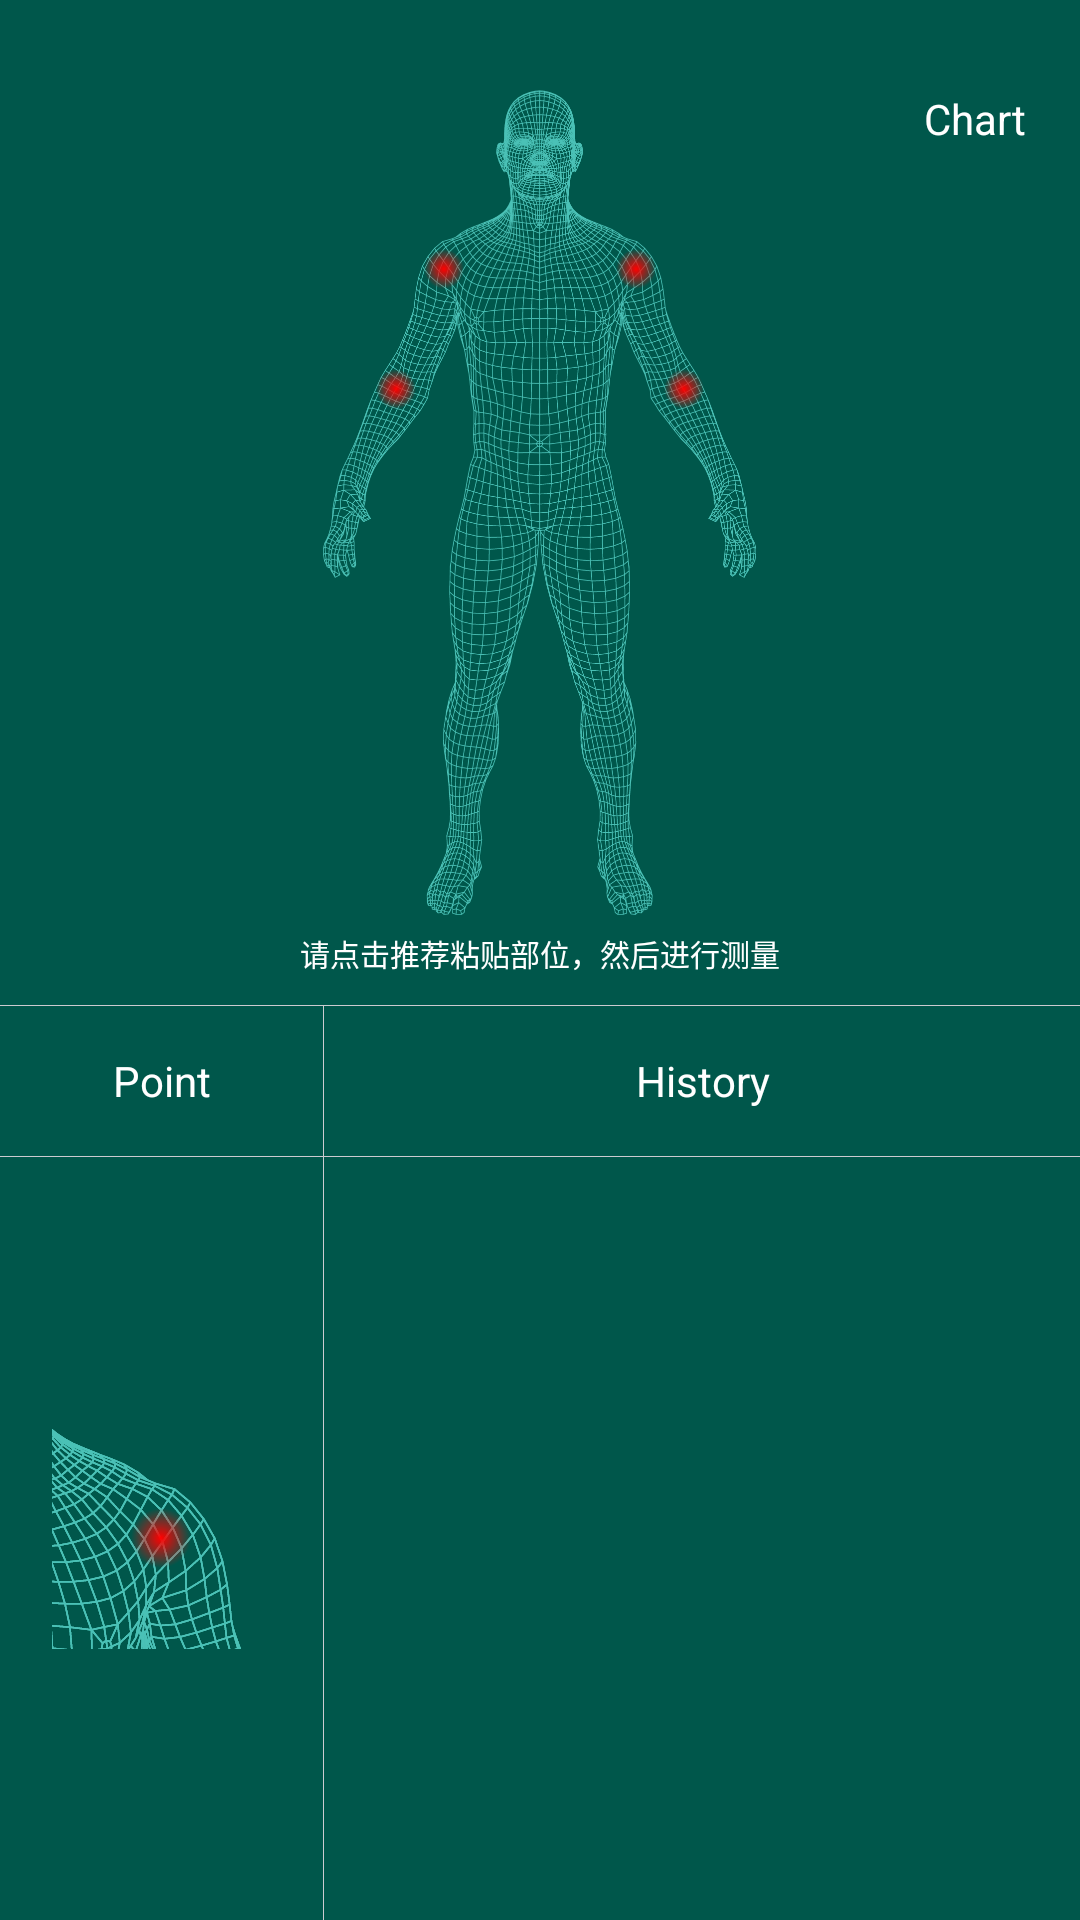

Reconstruct the res/layout file that produces this screen, plus the resources it refers to.
<!-- AndroidManifest.xml: application theme AppTheme -->
<!-- res/layout/activity_main.xml -->
<?xml version="1.0" encoding="utf-8"?>
<LinearLayout xmlns:android="http://schemas.android.com/apk/res/android"
    xmlns:tools="http://schemas.android.com/tools"
    android:layout_width="match_parent"
    android:layout_height="match_parent"
    android:orientation="vertical">

    <LinearLayout
        android:layout_width="match_parent"
        android:layout_height="30dp"
        android:orientation="horizontal">

    </LinearLayout>

    <LinearLayout
        android:layout_width="match_parent"
        android:layout_height="match_parent"
        android:orientation="vertical">

        <androidx.constraintlayout.widget.ConstraintLayout
            xmlns:android="http://schemas.android.com/apk/res/android"
            xmlns:app="http://schemas.android.com/apk/res-auto"
            android:layout_width="match_parent"
            android:layout_height="0dp"
            android:layout_weight="1">

            <ImageView
                android:id="@+id/body"
                android:layout_width="match_parent"
                android:layout_height="match_parent"
                android:layout_marginBottom="30dp"
                android:scaleType="centerInside"
                android:src="@mipmap/body"
                android:visibility="visible"/>

            <ImageView
                android:id="@+id/iv_point_shoulder_right"
                android:layout_width="40dp"
                android:layout_height="40dp"
                android:src="@drawable/circle_gradient"
                app:layout_constraintHorizontal_bias="0.4"
                app:layout_constraintVertical_bias="0.15"
                app:layout_constraintBottom_toBottomOf="parent"
                app:layout_constraintLeft_toLeftOf="parent"
                app:layout_constraintRight_toRightOf="parent"
                app:layout_constraintTop_toTopOf="parent"
                />

            <ImageView
                android:id="@+id/iv_point_shoulder_left"
                android:layout_width="40dp"
                android:layout_height="40dp"
                android:src="@drawable/circle_gradient"
                app:layout_constraintHorizontal_bias="0.6"
                app:layout_constraintVertical_bias="0.15"
                app:layout_constraintBottom_toBottomOf="parent"
                app:layout_constraintLeft_toLeftOf="parent"
                app:layout_constraintRight_toRightOf="parent"
                app:layout_constraintTop_toTopOf="parent"
                />

            <ImageView
                android:id="@+id/iv_point_arm_right"
                android:layout_width="40dp"
                android:layout_height="40dp"
                android:src="@drawable/circle_gradient"
                app:layout_constraintHorizontal_bias="0.35"
                app:layout_constraintVertical_bias="0.3"
                app:layout_constraintBottom_toBottomOf="parent"
                app:layout_constraintLeft_toLeftOf="parent"
                app:layout_constraintRight_toRightOf="parent"
                app:layout_constraintTop_toTopOf="parent"
                 />

            <ImageView
                android:id="@+id/iv_point_arm_left"
                android:layout_width="40dp"
                android:layout_height="40dp"
                android:src="@drawable/circle_gradient"
                app:layout_constraintHorizontal_bias="0.65"
                app:layout_constraintVertical_bias="0.3"
                app:layout_constraintBottom_toBottomOf="parent"
                app:layout_constraintLeft_toLeftOf="parent"
                app:layout_constraintRight_toRightOf="parent"
                app:layout_constraintTop_toTopOf="parent"
                />

            <TextView
                android:id="@+id/tv_chart"
                android:layout_width="50dp"
                android:layout_height="wrap_content"
                android:layout_marginRight="10dp"
                android:layout_alignParentRight="true"
                android:gravity="center"
                android:textColor="@color/white"
                android:text="Chart"
                app:layout_constraintTop_toTopOf="parent"
                app:layout_constraintRight_toRightOf="parent" />

            <TextView
                android:layout_width="match_parent"
                android:layout_height="wrap_content"
                android:layout_alignParentBottom="true"
                android:gravity="center"
                android:layout_marginTop="10dp"
                android:layout_marginBottom="10dp"
                android:textSize="10dp"
                android:textColor="@color/white"
                android:text="请点击推荐粘贴部位，然后进行测量"
                app:layout_constraintBottom_toBottomOf="parent" />

        </androidx.constraintlayout.widget.ConstraintLayout>

        <LinearLayout
            android:layout_width="match_parent"
            android:layout_height="0dp"
            android:layout_weight="1"
            android:orientation="vertical">

            <View style="@style/line_h"/>

            <LinearLayout
                android:layout_width="match_parent"
                android:layout_height="match_parent"
                android:orientation="horizontal">

                <LinearLayout
                    android:layout_width="0dp"
                    android:layout_height="match_parent"
                    android:layout_weight="0.3"
                    android:orientation="vertical">

                    <TextView
                        android:layout_width="match_parent"
                        android:layout_height="50dp"
                        android:gravity="center"
                        android:textColor="@color/white"
                        android:text="Point"/>

                    <View style="@style/line_h"/>

                    <RelativeLayout
                        android:layout_width="match_parent"
                        android:layout_height="match_parent"
                        android:layout_marginBottom="0dp">

                        <ImageView
                            android:id="@+id/iv_point"
                            android:layout_width="match_parent"
                            android:layout_height="match_parent"
                            android:scaleType="centerInside"
                            android:visibility="visible"
                            android:src="@mipmap/img_shoulder_left"/>

                        <ImageView
                            android:layout_width="60dp"
                            android:layout_height="60dp"
                            android:layout_centerInParent="true"
                            android:src="@drawable/circle_gradient_large"/>


                    </RelativeLayout>

                </LinearLayout>

                <View style="@style/line_v"/>

                <LinearLayout
                    android:layout_width="0dp"
                    android:layout_height="match_parent"
                    android:layout_weight="0.7"
                    android:orientation="vertical">

                    <TextView
                        android:layout_width="match_parent"
                        android:layout_height="50dp"
                        android:gravity="center"
                        android:textColor="@color/white"
                        android:text="History"/>

                    <View style="@style/line_h"/>

                    <ListView
                        android:id="@+id/list_history"
                        android:layout_width="match_parent"
                        android:layout_height="match_parent"/>

                </LinearLayout>

            </LinearLayout>

        </LinearLayout>

    </LinearLayout>

</LinearLayout>
<!-- resources referenced by this layout -->
<resources>
  <color name="white">#ffffff</color>
  <!-- drawable circle_gradient (drawable) -->
  <?xml version="1.0" encoding="utf-8"?>
  <shape xmlns:android="http://schemas.android.com/apk/res/android"
  
      >
  
      <gradient
          android:centerColor="#80ff0000"
          android:endColor="#00ff0000"
          android:gradientRadius="20"
          android:startColor="#ff0000"
          android:type="radial"/>
  
  </shape>
  <!-- drawable circle_gradient_large (drawable) -->
  <?xml version="1.0" encoding="utf-8"?>
  <shape xmlns:android="http://schemas.android.com/apk/res/android"
  
      >
  
      <gradient
          android:centerColor="#80ff0000"
          android:endColor="#00ff0000"
          android:gradientRadius="30"
          android:startColor="#ff0000"
          android:type="radial"/>
  
  </shape>
  <!-- mipmap body: png bitmap (mipmap-xxhdpi, 295700 bytes) -->
  <!-- mipmap img_shoulder_left: png bitmap (mipmap-xxhdpi, 17738 bytes) -->
  <style name="line_h">
          <item name="android:layout_width">match_parent</item>
          <item name="android:layout_height">1px</item>
          <item name="android:background">#CBCBD0</item>
      </style>
  <style name="line_v">
          <item name="android:layout_width">1px</item>
          <item name="android:layout_height">match_parent</item>
          <item name="android:background">#CBCBD0</item>
      </style>
  <style name="AppTheme" parent="Theme.AppCompat.Light.DarkActionBar">
          
          <item name="colorPrimary">@color/colorPrimary</item>
          <item name="colorPrimaryDark">@color/colorPrimaryDark</item>
          <item name="colorAccent">@color/colorAccent</item>
          <item name="android:windowBackground">@color/colorPrimaryDark</item>
          <item name="android:textColorHint">#999999</item>
      </style>
  <color name="colorPrimary">#008577</color>
  <color name="colorPrimaryDark">#00574B</color>
  <color name="colorAccent">#D81B60</color>
</resources>
